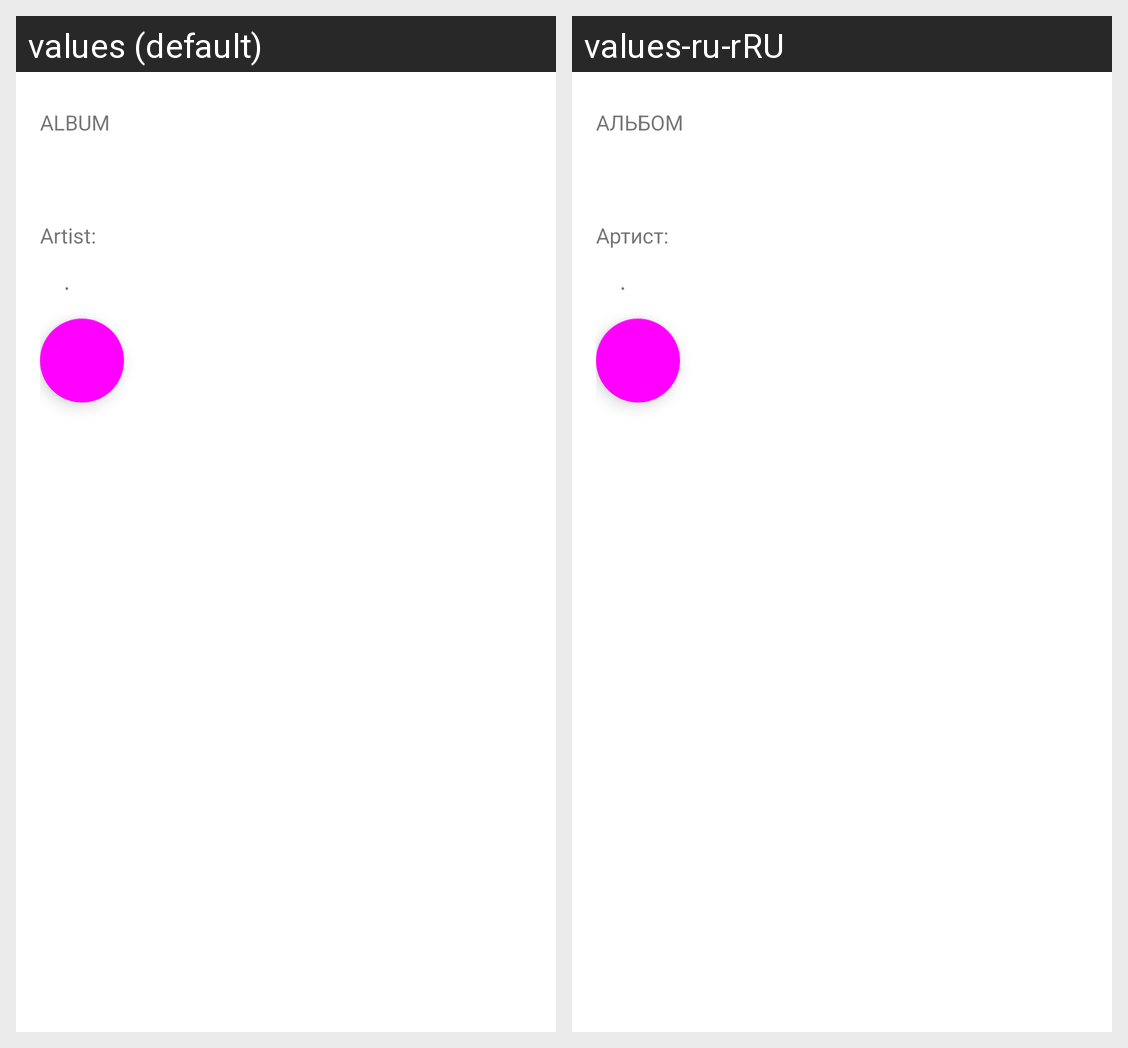

For this localized Android screen grid, give each drawn string resource with its value in every locale shown.
Android screen res/layout/activity_main.xml rendered under 2 locales, left to right: values (default), values-ru-rRU. Device: Nexus 5 (rendered at 1080×1920; each locale shown at half size, 540×960, under a caption strip naming it); theme Theme.SingleAlbumApp.
Strings drawn on this screen, with the default value and each locale's value (text and hints the layout hard-codes, and strings that could not be matched under every locale, appear in the picture but are not listed):

album
  values: Album
  values-ru-rRU: Альбом

artist
  values: Artist:
  values-ru-rRU: Артист:

genre_delimiter
  values: ∙
  values-ru-rRU: ∙  [not translated; the default value is used]
